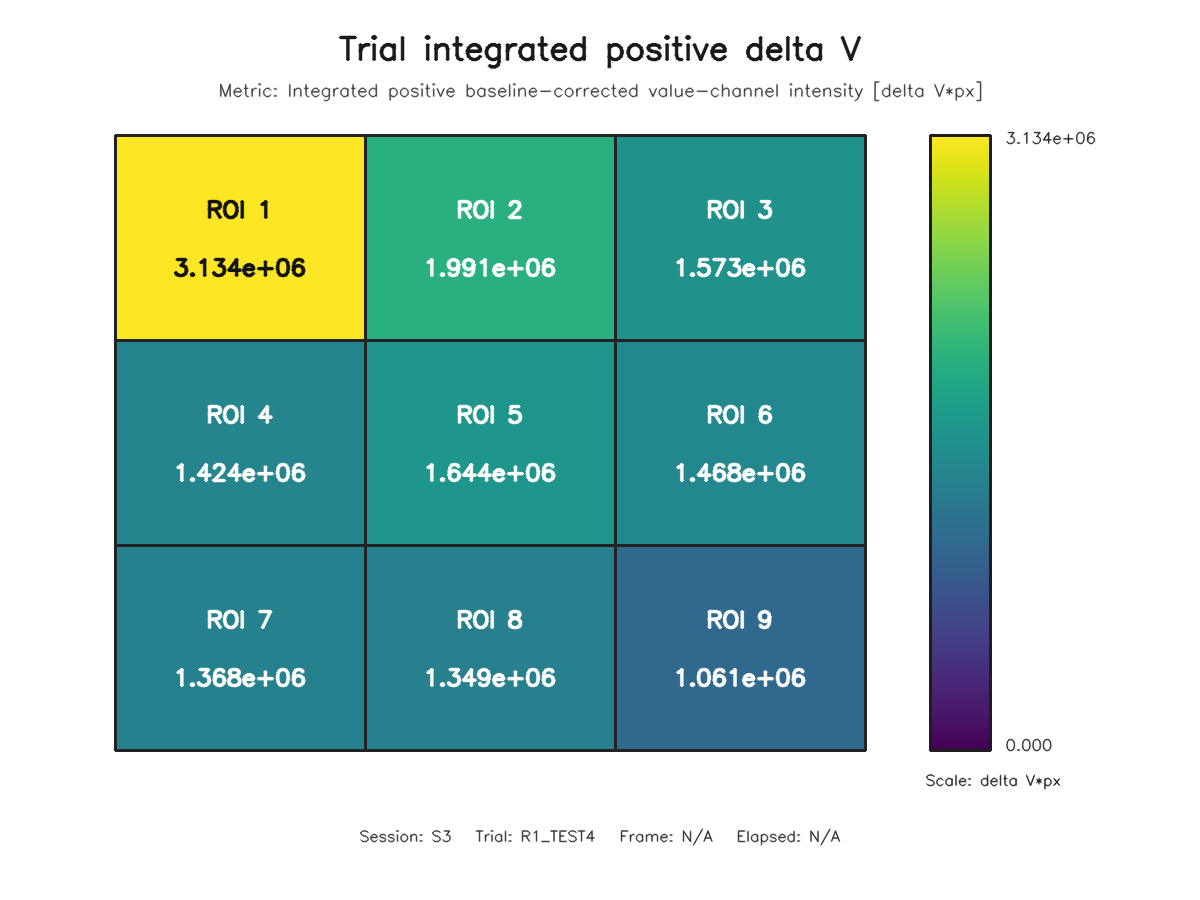

The file beside this chart, header and first rows:
roi, row, column, value
1, 1, 1, 3133757
2, 1, 2, 1991383
3, 1, 3, 1572888
4, 2, 1, 1424428
5, 2, 2, 1643929
6, 2, 3, 1468364
7, 3, 1, 1367793
8, 3, 2, 1348956
9, 3, 3, 1060521
